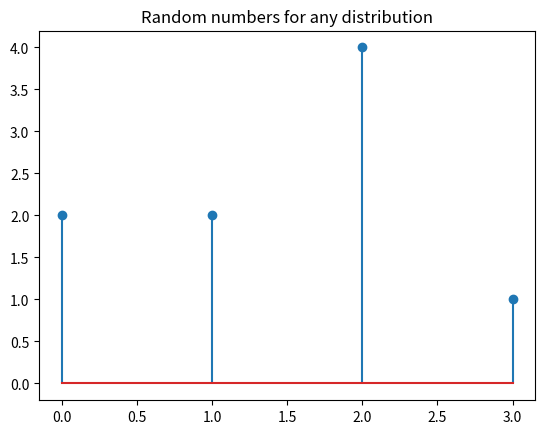

Source code (Python):
# [redacted]
#Created 9/26/18, Last edit 9/26/18
#A place to test things I don't understand in pyton

import numpy
import matplotlib.pyplot as plt
import random

def test():
    x = []
    y = [2, 2, 4, 1]
    
    for i in range(4):
        x.append(i)
    
    plt.figure()              #Adds a figure
    plt.stem(x, y)            #Makes a stem plot for the figure
    plt.title('Random numbers for any distribution')    #Creates a title for figure
    plt.show() 
    
test()
    